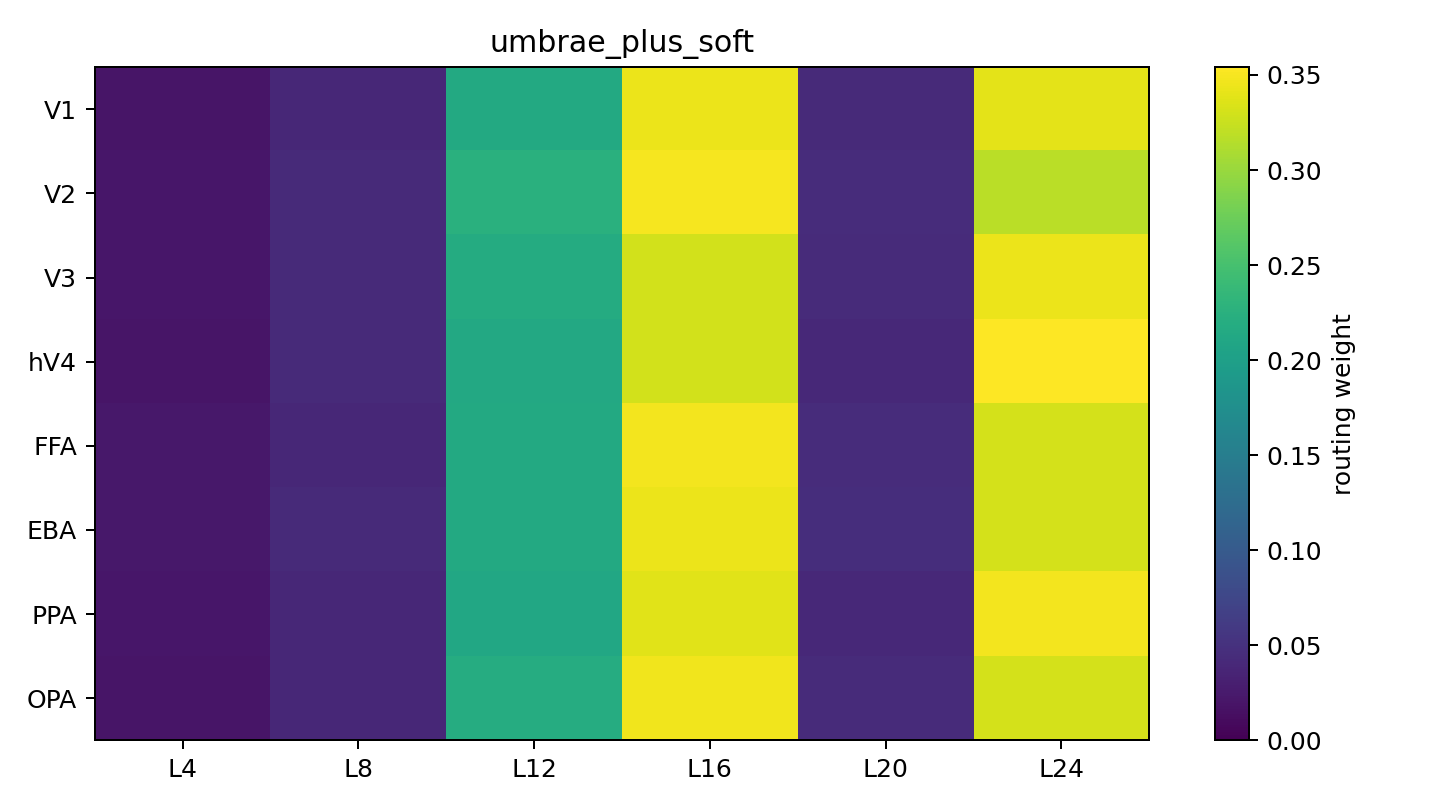

The file beside this chart, header and first rows:
roi, L4, L8, L12, L16, L20, L24
V1, 0.0197, 0.03954, 0.2153, 0.3437, 0.04233, 0.3395
V2, 0.02159, 0.04166, 0.225, 0.3495, 0.04434, 0.3179
V3, 0.02173, 0.04274, 0.2179, 0.3306, 0.04349, 0.3435
hV4, 0.02038, 0.04197, 0.2134, 0.3294, 0.04072, 0.3541
FFA, 0.02275, 0.03922, 0.2149, 0.3473, 0.04512, 0.3306
EBA, 0.02288, 0.04162, 0.2146, 0.3439, 0.04627, 0.3307
PPA, 0.0212, 0.0391, 0.2124, 0.3385, 0.04031, 0.3485
OPA, 0.01996, 0.03936, 0.2198, 0.3462, 0.04346, 0.3312
